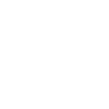
t = 0.00 s
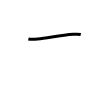
t = 1.00 s
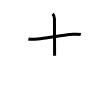
t = 2.00 s
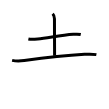
t = 3.00 s
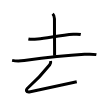
t = 4.00 s
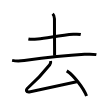
t = 5.00 s

The animated SVG that drew these frames (rendered in a browser with its animation timeline set to each time). Animation: 5 SMIL elements (animate=5); one cycle of 5.00 s.

<svg width="109px" height="109px" viewBox="0 0 px 109px" xmlns="http://www.w3.org/2000/svg" xmlns:xlink="http://www.w3.org/1999/xlink" xml:space="preserve" version="1.1"  baseProfile="full">
<path d="M28.38,39c2.81,0.63,6.48,0.28,9.3,0c10.67-1.09,23.05-3.73,35.61-4.63c2.53-0.18,4.97-0.35,7.46,0.17" style="fill:none;stroke:black;stroke-width:3;opacity:0">
  <animate attributeType="CSS" attributeName="opacity" from="0" to="1" begin="0s" dur="1s" repeatCount="0" fill="freeze" />
</path>
<path d="M52.65,13.75c1.36,1.36,1.81,3.09,1.81,5.04c0,11.96,0.14,33.68,0.14,36.86" style="fill:none;stroke:black;stroke-width:3;opacity:0">
  <animate attributeType="CSS" attributeName="opacity" from="0" to="1" begin="1s" dur="1s" repeatCount="0" fill="freeze" />
</path>
<path d="M12.13,60.35c4.02,0.9,8.1,0.74,12.11,0.19c19.26-2.66,43.18-5.3,60.26-6.23c3.91-0.21,8.63-0.3,11.88,0.3" style="fill:none;stroke:black;stroke-width:3;opacity:0">
  <animate attributeType="CSS" attributeName="opacity" from="0" to="1" begin="2s" dur="1s" repeatCount="0" fill="freeze" />
</path>
<path d="M50.6,61c0.28,1.25-0.31,3.07-0.85,3.75c-7.25,9.12-12.12,14.42-21.5,22.75c-2.82,2.5-2.39,5.11,2.1,4.19c11.9-2.44,29.15-6.19,46.4-9.94" style="fill:none;stroke:black;stroke-width:3;opacity:0">
  <animate attributeType="CSS" attributeName="opacity" from="0" to="1" begin="3s" dur="1s" repeatCount="0" fill="freeze" />
</path>
<path d="M66.75,70.88c6.99,4.43,17,17.5,19.81,25.09" style="fill:none;stroke:black;stroke-width:3;opacity:0">
  <animate attributeType="CSS" attributeName="opacity" from="0" to="1" begin="4s" dur="1s" repeatCount="0" fill="freeze" />
</path>
</svg>
